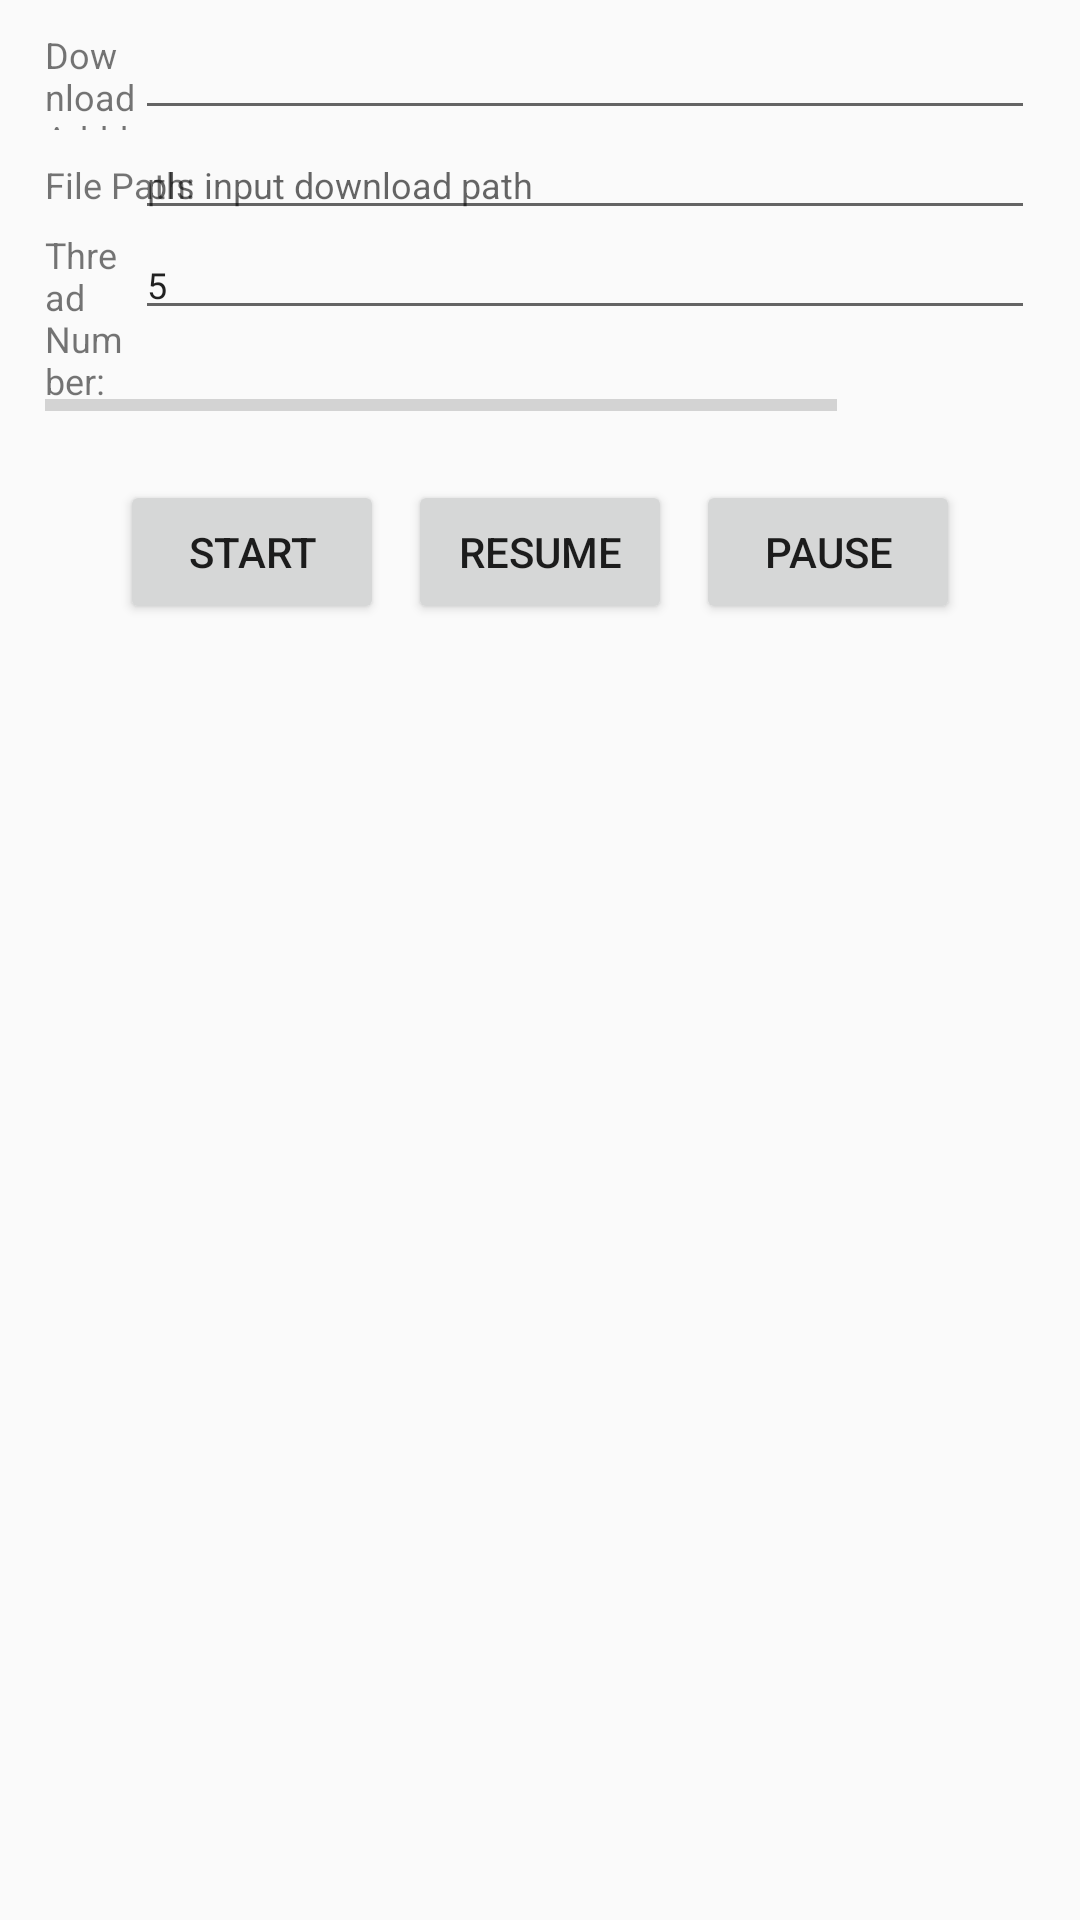

Produce the Android XML layout that renders to this screen, including the resource entries it uses.
<!-- AndroidManifest.xml: application theme AppTheme -->
<!-- res/layout/downloadmanager_fragment.xml -->
<?xml version="1.0" encoding="utf-8"?>
<RelativeLayout xmlns:android="http://schemas.android.com/apk/res/android"
    android:layout_width="match_parent"
    android:layout_height="match_parent">
    <RelativeLayout
        android:layout_width="match_parent"
        android:layout_height="wrap_content"
        android:layout_marginLeft="15dp"
        android:layout_marginRight="15dp"
        android:layout_marginTop="10dp">
        <TextView
            android:layout_width="wrap_content"
            android:layout_height="wrap_content"
            android:id="@+id/urlText"
            android:text="Download Adddress:"
            android:textSize="12dp"
            android:layout_alignBottom="@+id/urlPath"
            android:layout_toStartOf="@+id/urlPath"
            android:layout_toLeftOf="@+id/urlPath" />
        <EditText
            android:layout_width="300dp"
            android:layout_height="wrap_content"
            android:id="@+id/urlPath"
            android:textSize="12dp"
            android:maxLength="100"
            android:layout_alignParentTop="true"
            android:layout_alignParentRight="true"
            android:layout_alignParentEnd="true" />
        <TextView
            android:layout_width="wrap_content"
            android:layout_height="wrap_content"
            android:id="@+id/fileText"
            android:text="File Path:"
            android:textSize="12dp"
            android:layout_alignBaseline="@+id/filePath"
            android:layout_alignBottom="@+id/filePath"
            android:layout_alignLeft="@+id/threadNumberText"
            android:layout_alignStart="@+id/threadNumberText" />
        <EditText
            android:layout_width="300dp"
            android:layout_height="wrap_content"
            android:id="@+id/filePath"
            android:hint="pls input download path"
            android:textSize="12dp"
            android:layout_below="@+id/urlPath"
            android:layout_toRightOf="@+id/urlText"
            android:layout_toEndOf="@+id/urlText" />
        <TextView
            android:layout_width="wrap_content"
            android:layout_height="wrap_content"
            android:id="@+id/threadNumberText"
            android:text="Thread  Number:"
            android:textSize="12dp"
            android:layout_below="@+id/filePath"
            android:layout_toLeftOf="@+id/filePath"
            android:layout_alignParentLeft="true"
            android:layout_alignParentStart="true" />
        <EditText
            android:layout_width="300dp"
            android:layout_height="wrap_content"
            android:id="@+id/threadNumber"
            android:inputType="number"
            android:text="5"
            android:textSize="12dp"
            android:layout_below="@+id/filePath"
            android:layout_toRightOf="@+id/threadNumberText"
            android:layout_toEndOf="@+id/threadNumberText" />
        <LinearLayout
            android:layout_width="match_parent"
            android:layout_height="wrap_content"
            android:layout_below="@+id/threadNumber"
            android:id="@+id/linearLayout"
            android:layout_alignParentLeft="true"
            android:layout_alignParentStart="true">
            <ProgressBar
                android:layout_width="0dp"
                android:layout_height="50dp"
                android:id="@+id/progressBar"
                android:layout_weight="8"
                style="?android:attr/progressBarStyleHorizontal"/>
            <TextView
                android:layout_width="0dp"
                android:layout_height="match_parent"
                android:id="@+id/dowloadMessage"
                android:layout_weight="2"
                android:textAlignment="center"
                android:layout_marginTop="2dp"/>
        </LinearLayout>
        <Button
            android:layout_width="wrap_content"
            android:layout_height="wrap_content"
            android:text="Pause"
            android:id="@+id/pause"
            android:layout_below="@+id/linearLayout"
            android:layout_alignParentRight="true"
            android:layout_alignParentEnd="true"
            android:layout_marginRight="25dp"
            android:layout_marginEnd="25dp" />
        <Button
            android:layout_width="wrap_content"
            android:layout_height="wrap_content"
            android:text="Resume"
            android:id="@+id/resume"
            android:layout_below="@+id/linearLayout"
            android:layout_centerHorizontal="true" />
        <Button
            android:layout_width="wrap_content"
            android:layout_height="wrap_content"
            android:text="Start"
            android:id="@+id/start"
            android:layout_below="@+id/linearLayout"
            android:layout_alignParentLeft="true"
            android:layout_alignParentStart="true"
            android:layout_marginLeft="25dp"
            android:layout_marginStart="25dp" />
    </RelativeLayout>




</RelativeLayout>
<!-- resources referenced by this layout -->
<resources>
  <style name="AppTheme" parent="Base.AppTheme">
          
      </style>
  <style name="Base.AppTheme" parent="Theme.AppCompat.Light.NoActionBar">
          
          <item name="colorPrimary">@null</item>
          <item name="colorPrimaryDark">@null</item>
          <item name="colorAccent">@null</item>
      </style>
</resources>
